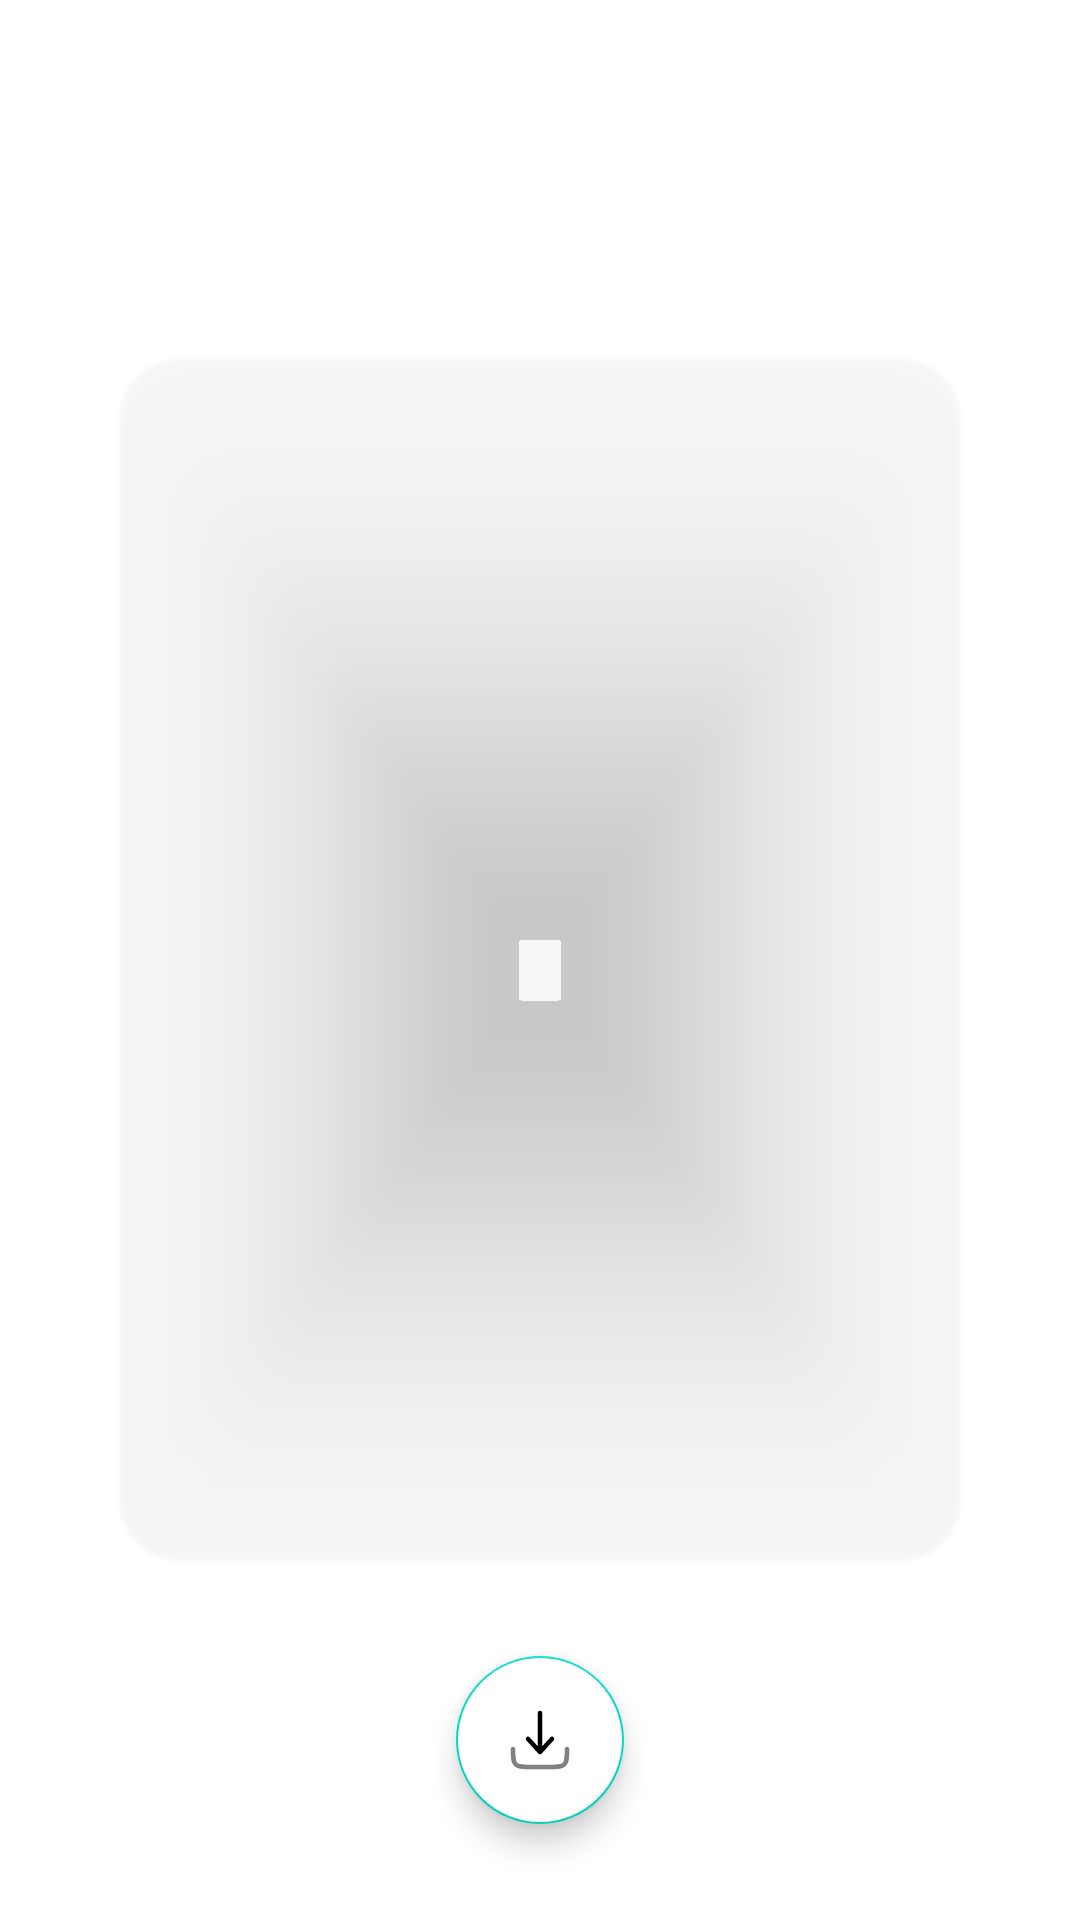

Here is an Android app screen rendered from its layout file. Give the layout XML and the strings, colors and styles it references.
<!-- AndroidManifest.xml: application theme Theme.ArtEditor -->
<!-- res/layout/download_fragment.xml -->
<?xml version="1.0" encoding="utf-8"?>
<layout xmlns:android="http://schemas.android.com/apk/res/android"
    xmlns:tools="http://schemas.android.com/tools"
    xmlns:app="http://schemas.android.com/apk/res-auto">

    <data>

    </data>

    <androidx.constraintlayout.widget.ConstraintLayout
        android:id="@+id/constraintBackground"
        android:layout_width="match_parent"
        android:layout_height="match_parent"
        tools:context=".ui.main.download.DownloadFragment">

        <ImageButton
            android:id="@+id/backButton"
            app:layout_constraintStart_toStartOf="parent"
            app:layout_constraintTop_toTopOf="parent"
            android:layout_marginTop="10dp"
            android:layout_marginStart="10dp"
            android:src="@drawable/ic_back"
            android:background="@null"
            android:layout_width="30dp"
            android:layout_height="30dp"
           />
        <com.google.android.material.imageview.ShapeableImageView
            android:id="@+id/download_image"
            android:layout_marginStart="40dp"
            android:layout_marginTop="80dp"
            android:layout_marginEnd="40dp"
            android:layout_marginBottom="120dp"
            android:adjustViewBounds="true"
            android:elevation="5dp"
            android:scaleType="centerCrop"
            app:layout_constraintEnd_toEndOf="parent"
            android:layout_width="match_parent"
            android:layout_height="0dp"
            app:layout_constraintStart_toStartOf="parent"
            app:layout_constraintBottom_toBottomOf="parent"
            app:layout_constraintTop_toBottomOf="@id/backButton"
            app:shapeAppearanceOverlay="@style/roundImageView"
            />
        <com.google.android.material.floatingactionbutton.FloatingActionButton
            android:id="@+id/download_button"
            android:layout_width="wrap_content"
            android:layout_height="wrap_content"
            android:backgroundTint="@color/white"
            app:layout_constraintBottom_toBottomOf="parent"
            app:layout_constraintEnd_toEndOf="parent"
            app:layout_constraintStart_toStartOf="parent"
            app:layout_constraintTop_toBottomOf="@id/download_image"
            android:src="@drawable/downloadsvg"
            />

    </androidx.constraintlayout.widget.ConstraintLayout>
</layout>
<!-- resources referenced by this layout -->
<resources>
  <color name="white">#FFFFFFFF</color>
  <!-- drawable downloadsvg (drawable) -->
  <vector xmlns:android="http://schemas.android.com/apk/res/android" android:height="52dp" android:viewportHeight="24" android:viewportWidth="24" android:width="52dp">
        
      <path android:fillAlpha="0.5" android:fillColor="#00000000" android:pathData="M3,15C3,17.828 3,19.243 3.879,20.121C4.757,21 6.172,21 9,21H15C17.828,21 19.243,21 20.121,20.121C21,19.243 21,17.828 21,15" android:strokeAlpha="0.5" android:strokeColor="#1C274C" android:strokeLineCap="round" android:strokeLineJoin="round" android:strokeWidth="1.5"/>
        
      <path android:fillColor="#00000000" android:pathData="M12,3V16M12,16L16,11.625M12,16L8,11.625" android:strokeColor="#1C274C" android:strokeLineCap="round" android:strokeLineJoin="round" android:strokeWidth="1.5"/>
      
  </vector>
  <style name="roundImageView" parent="">
          <item name="cornerFamily">rounded</item>
          <item name="cornerSize">20dp</item>
      </style>
  <style name="Theme.ArtEditor" parent="Base.Theme.ArtEditor" />
  <style name="Base.Theme.ArtEditor" parent="Theme.MaterialComponents.DayNight.NoActionBar">
          
          
      </style>
</resources>
